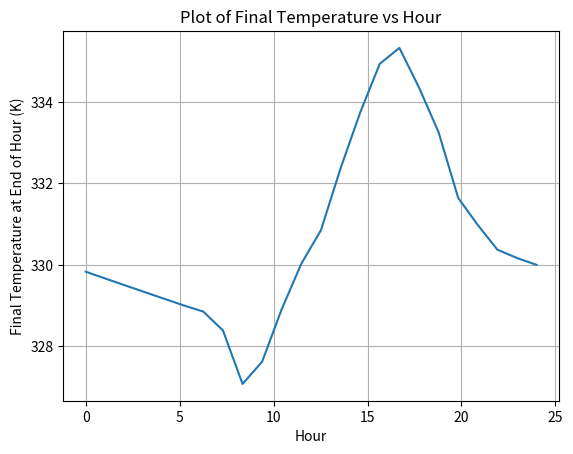
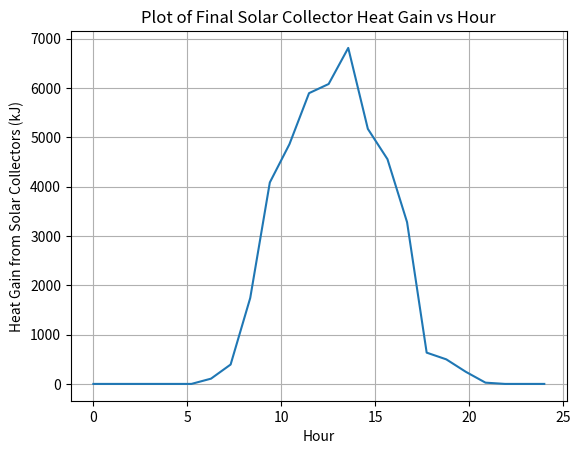
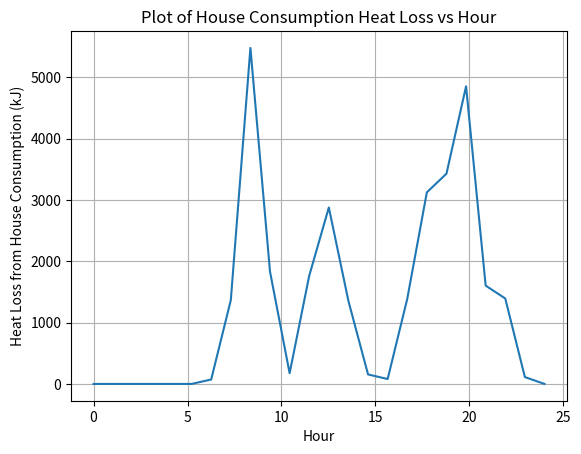
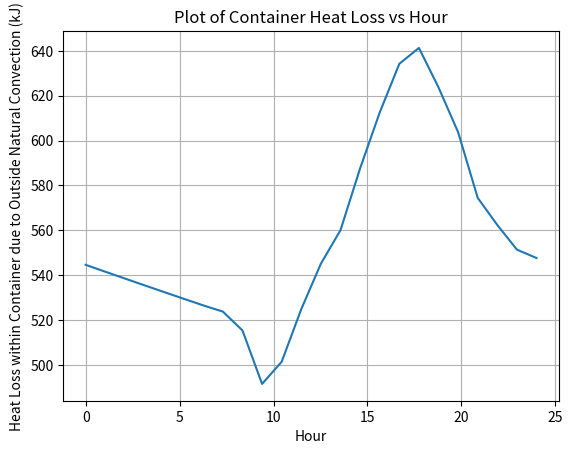
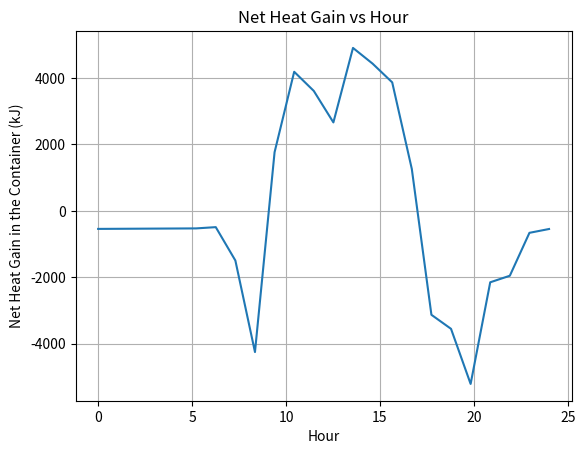

Reproduce these figures in Python, in order.
import numpy as np
import matplotlib.pyplot as plt


class SolarCollector:
    def __init__(self, collector_type):
        """
        Initializes Solar Collector, and fills in Properties from type given
        :param collector_type: Solar Collector Type: 1 == DF 100-10, 2 == DF 100-20, 3 == DF 100-30
        """
        self.collector_type = collector_type
        if self.collector_type == 1:
            self.aperture_area = 1.07  # m^2
        elif self.collector_type == 2:
            self.aperture_area = 2.15  # m^2
        elif self.collector_type == 3:
            self.aperture_area = 3.23  # m^2
        else:
            print("Error: Type must be either 1, 2, or 3")
        self.nu = 0.773  # nu_0
        self.alpha_1a = 1.43  # W/(m^2K)
        self.alpha_2a = 0.006  # W/(m^2K^2)
        self.flow_rate = 0.020 * self.aperture_area  # kg/s


class Container:
    def __init__(self, height, radius):
        """
        Initializes Container without insulation
        :param height: vertical height of container (m)
        :param radius: radius of container (m)
        """
        self.height = height
        self.radius = radius
        self.volume = (np.pi * radius ** 2) * height
        self.insulation_resistance = None
        self.insulation_thickness = None
        self.insulation_k_val = None
        self.k_val = None
        self.wall_temp = None
        self.outside_h = None
        self.u_val = None

    def set_insulation(self, k, thickness):
        """
        Set an insulation layer to the container, with a given k value
        :param k: Conduction Coefficient (W/mK)
        :param thickness: thickness of the insulation (m)
        :return: None
        """
        self.k_val = k
        self.insulation_thickness = thickness
        if thickness > 0:
            self.insulation_resistance = np.log((thickness + self.radius) / self.radius) / (2 * np.pi * self.height * k)

    def set_outside_temp(self, outside_temp, **kwargs):
        """
        Set wall temperature of the container, assumed to be 15 degrees Celsius higher than the outside temperature
        :param outside_temp: Ambient air temperature outside the container (K)
        :param kwargs: Properties of air at the outside temp, such as alpha, beta, viscosity
        :return: None
        """
        self.wall_temp = outside_temp + 15
        keys = kwargs.keys()
        if "beta" in keys:
            beta = kwargs["beta"]
        else:
            beta = 1 / outside_temp  # K^-1
        if "alpha" in keys:
            alpha = kwargs["alpha"]  # K^-1
        else:
            alpha = 0
            print("No Alpha, Default estimate of h = 10 W/m^2K applied")
            self.outside_h = 10  # W/m^2K
            return
        if "viscosity" in keys:
            viscosity = kwargs["viscosity"]  # N * s /m^2
        else:
            viscosity = 0
            print("No Viscosity, Default estimate of h = 10 W/m^2K applied")
            self.outside_h = 10  # W/m^2K
            return
        if "prandtl" in keys:
            p_num = kwargs["prandtl"]
        else:
            p_num = 0
            print("No Prandtl, Default estimate of h = 10 W/m^2K applied")
            self.outside_h = 10  # W/m^2K
            return

        if self.k_val is None or self.k_val == 0:
            print("No k_val, Default estimate of h = 10 W/m^2K applied")
            self.outside_h = 10  # W/m^2K
            return

        g = 9.81  # m/s^2
        delta_t = 15  # K
        rayleigh_num = (g * beta * delta_t * self.height ** 3) / (viscosity * alpha)
        print("Rayleigh Number: {:.2f}".format(rayleigh_num))
        if 10 ** 9 < rayleigh_num < 10 ** 12:
            nusselt_num = 0.13 * rayleigh_num ** (1/3)
            print("Nusselt Number: {:.2f}".format(nusselt_num))
            self.outside_h = nusselt_num * self.k_val / self.height
            print("Outside h = {:.2f}".format(self.outside_h))
            return
        else:
            # Use Churchill and Chu (1975)
            nusselt_num = (0.825 + (0.387 * rayleigh_num ** (1/6)) / (1 + (0.492 / p_num) ** (9/16)) ** (8/27)) ** 2
            print("Nusselt Number: {:.2f}".format(nusselt_num))
            self.outside_h = nusselt_num * self.k_val / self.height
            print("Outside h = {:.2f}".format(self.outside_h))
            return

    def optimize_insulation_thickness(self):
        if self.k_val is None or self.k_val == 0:
            print("No Optimization Required, no k_val given")
        if self.outside_h is None or self.outside_h == 0:
            print("No Optimization Possible, no h_value calculated yet")
        self.insulation_thickness = self.k_val / self.outside_h     # m
        print('New Optimized Insulation Thickness is {:.2f} cm'.format(self.insulation_thickness * 100))

    def calculate_u_val(self):
        if self.k_val is None and self.outside_h is None:
            print("Invalid input -- No values for outside h, or for k")
            return
        if self.k_val is None or self.k_val == 0:
            self.u_val = self.outside_h
            print("U-Val: {:.2f}".format(self.u_val))
            return
        else:
            self.u_val = ((1 / self.outside_h) * (self.radius / (self.radius + self.insulation_thickness)) +
                          (self.radius / self.k_val) * np.log((self.radius + self.insulation_thickness) / self.radius))
            print("U-Val: {:.2f}".format(self.u_val))
            return


water_cp_dict = {280: 4.198, 283: 4.198 + (3 / 5) * (4.189 - 4.198), 285: 4.189, 290: 4.184, 295: 4.181, 300: 4.179,
                 305: 4.178, 310: 4.178, 315: 4.179, 320: 4.180, 325: 4.182, 330: 4.184, 335: 4.186, 340: 4.188,
                 345: 4.191, 350: 4.195}  # kJ/kgK

water_density_dict = {280: 1, 283: 1, 285: 1, 290: 0.999, 295: 0.998, 300: 0.997, 305: 0.995, 310: 0.993, 315: 0.991,
                      320: 0.989, 325: 0.987, 330: 0.984, 335: 0.982, 340: 0.979, 345: 0.9765, 350: 0.9737}  # kg / L

water_consumption_dict = {6: 0.2, 7: 3.8, 8: 15.4, 9: 5.3, 10: 0.5, 11: 4.9, 12: 7.8, 13: 3.6, 14: 0.4, 15: 0.2,
                          16: 3.4, 17: 7.6, 18: 8.5, 19: 12.3, 20: 4.2, 21: 3.7, 22: 0.3, 23: 0}  # gal / hr

solar_irradiance_dict = {6: 12.1, 7: 44.5, 8: 197.2, 9: 462.5, 10: 550.3, 11: 667.6, 12: 688.6, 13: 771.5, 14: 585.5,
                         15: 516.0, 16: 371.3, 17: 71.8, 18: 56.4, 19: 27.7, 20: 2.9, 21: 0, 22: 0, 23: 0}  # W/m^2


def get_water_prop_estimate(temp, dic):
    """
    Linear Interpolation of a property of water, given a dictionary of that property
    :param temp: Temperature in question
    :param dic: Dictionary of property
    :return: Linearly interpolated value of dict for temperature of water
    """
    temp_keys = sorted(dic.keys())
    if temp < temp_keys[0] or temp > temp_keys[-1]:
        raise ValueError("Temperature is outside the range of provided data.")

    # Find the closest lower and upper temperature keys
    lower_temp = max(key for key in temp_keys if key <= temp)
    upper_temp = min(key for key in temp_keys if key >= temp)

    # Linear interpolation formula
    lower_value = dic[lower_temp]
    upper_value = dic[upper_temp]

    if upper_temp == lower_temp and upper_value == lower_value:
        return upper_value

    prop_estimate = lower_value + (upper_value - lower_value) * (temp - lower_temp) / (upper_temp - lower_temp)

    return prop_estimate


def solar_heat_solver(temperature_in, collector, irradiance):
    """
    A two iteration method of computing the roots of the quadratic equation generated by equating the two methods of
    computing for q_solar,gen
    :param temperature_in: Incoming temperature to the solar collector heat exchanger
    :param collector: collector, of class SolarCollector
    :param irradiance: irradiance at that hour, W/m^2
    :return: Heat Gain, Final temperature of the outflowing fluid
    """
    # First Iteration (Assume cp_temperature_in = cp used)
    cp_temperature_in = get_water_prop_estimate(temperature_in, water_cp_dict) * 1000  # J/kgK
    a = collector.alpha_2a * collector.aperture_area
    b_first_iter = collector.alpha_1a * collector.aperture_area + collector.flow_rate * cp_temperature_in
    c = - collector.aperture_area * collector.nu * irradiance
    deltas_first_iter = np.roots(np.array([a, b_first_iter, c]))  # K
    # Take real roots
    real_deltas_first_iter = [root.real for root in deltas_first_iter if np.isreal(root)]
    if real_deltas_first_iter:
        delta_first_iter = max(real_deltas_first_iter)
    else:
        print("Warning No Real Roots")
        delta_first_iter = 0
    # Second Iteration
    temperature_out = temperature_in + delta_first_iter
    cp_temperature_out = get_water_prop_estimate(temperature_out, water_cp_dict) * 1000
    cp_next_iter = (cp_temperature_out + cp_temperature_in) / 2  # Take average
    b_next_iter = collector.alpha_1a * collector.aperture_area + collector.flow_rate * cp_next_iter
    deltas_next_iter = np.roots(np.array([a, b_next_iter, c]))  # K
    # Take real roots
    real_deltas_next_iter = [root.real for root in deltas_next_iter if np.isreal(root)]
    if real_deltas_next_iter:
        delta_next_iter = max(real_deltas_next_iter)
    else:
        print("Warning No Real Roots")
        delta_next_iter = 0
    # Final Values
    temperature_out_final = temperature_in + delta_next_iter
    cp_out_final = get_water_prop_estimate(temperature_out_final, water_cp_dict) * 1000
    cp_average_final = (cp_out_final + cp_temperature_in) / 2
    total_q_solar_gen = delta_next_iter * collector.flow_rate * cp_average_final * 3600  # J
    return total_q_solar_gen, temperature_out_final


def home_heat_loss(temperature_in, flow_rate):
    """
    Determine heat loss for a certain hour
    :param temperature_in: Temperature of the water in the tank (K)
    :param flow_rate: Water Consumption for the hour (gal / hr)
    :return: heat loss of the process (J)
    """
    cp_temperature_in = get_water_prop_estimate(temperature_in, water_cp_dict) * 1000
    cp_temperature_out = water_cp_dict[283]
    cp_average = (cp_temperature_out + cp_temperature_in) / 2
    heat_loss = flow_rate * 3.785 * cp_average * (temperature_in - 283.5)  # J
    return heat_loss


def container_heat_loss(current_water_temp, outside_temp, container):
    """
    Calculate heat loss due to natural convection
    :param current_water_temp: Current Temperature of water in the container (K)
    :param outside_temp: Current Outside Temperature (K)
    :param container: Container, with u-value
    :return: Heat Loss (J)
    """
    surface_area = (np.pi * container.radius * 2) * container.height  # m^2
    temperature_diff = current_water_temp - outside_temp  # K
    heat_loss = container.u_val * temperature_diff * surface_area * 3600  # J
    return heat_loss


def calculate_new_water_temp(heat_loss_from_container, heat_loss_from_home, solar_heat_gain, current_water_temp,
                             current_water_volume):
    """
    Calculate the new water temperature in the tank
    :param heat_loss_from_container: Container heat loss (see method container_heat_loss above) (J)
    :param heat_loss_from_home: Home Water Consumption heat loss (see method home_heat_loss above) (J)
    :param solar_heat_gain: Heat Gain from Solar Collector (see method solar_heat_solver above) (J)
    :param current_water_temp: Temperature of Water in Container (K)
    :param current_water_volume: Volume of Water in Container (L)
    :return: New Water Temperature in Container (K)
    """
    net_heat_gain = solar_heat_gain - heat_loss_from_home - heat_loss_from_container  # J
    cp_estimate = get_water_prop_estimate(current_water_temp, water_cp_dict) * 1000  # J/kg*K
    density_estimate = get_water_prop_estimate(current_water_temp, water_density_dict)  # kg/L
    temp_diff = net_heat_gain / (cp_estimate * current_water_volume * density_estimate)  # K
    return current_water_temp + temp_diff


def simulate(tank_radius, tank_height, insulation_thickness, insulation_k, initial_water_temp, water_volume,
             num_type_1_solar_collector=0, num_type_2_solar_collector=0, num_type_3_solar_collector=0,
             outside_air_temp=300, optimize=True, **kwargs):
    """
    Simulate hour by hour heat loss and temperature change
    :param tank_radius: Radius of the Container (m)
    :param tank_height: Height of the Container (m)
    :param insulation_thickness: Thickness of Insulation for the container (m)
    :param insulation_k: k-value of the insulation for the container (W/mK)
    :param initial_water_temp: Initial Temperature of the Water at hour 0 (K)
    :param water_volume: Initial Volume of the Water in the tank (L)
    :param num_type_1_solar_collector: Number of Type 1 Solar Collector
    :param num_type_2_solar_collector: Number of Type 2 Solar Collector
    :param num_type_3_solar_collector: Number of Type 3 Solar Collector
    :param outside_air_temp: Outside air temperature (K), fixed at 300
    :param optimize: Optimize insulation radius, default True
    :param kwargs: alpha, beta, viscosity, and prandtl numbers to determine convection coefficient for u-value calculation
    :return: None, but prints statements on details
    """
    water_tank = Container(tank_height, tank_radius)
    water_tank.set_insulation(insulation_k, insulation_thickness)
    water_tank.set_outside_temp(outside_air_temp, **kwargs)
    if optimize:
        water_tank.optimize_insulation_thickness()
    water_tank.calculate_u_val()
    solar_collectors = []

    if (num_type_1_solar_collector + num_type_2_solar_collector + num_type_3_solar_collector) == 0:
        print("Not Feasible, add at least one solar collector")
        return
    for i in range(num_type_1_solar_collector):
        solar_collectors.append(SolarCollector(1))
    for i in range(num_type_2_solar_collector):
        solar_collectors.append(SolarCollector(2))
    for i in range(num_type_3_solar_collector):
        solar_collectors.append(SolarCollector(3))

    if water_volume > (tank_height * np.pi * (tank_radius ** 2) * 1000):
        print("Not Feasible, need a larger tank")
    minimum_water_level_req = 3.785 * 15.4 + 0.020 * (num_type_1_solar_collector * 1.07 * 3600 +
                                                      num_type_2_solar_collector * 2.15 * 3600 +
                                                      num_type_3_solar_collector * 3.23 * 3600)    # L
    if water_volume < minimum_water_level_req:
        print("Not Feasible, Will Lack Water at some time. Current Water Requirement is {:.2f} L"
              .format(minimum_water_level_req))
        return

    current_water_temp = initial_water_temp
    current_water_volume = water_volume
    final_temperatures = []
    solar_collector_heat_gain = []
    home_consumption_heat_loss = []
    container_natural_heat_loss = []
    net_heat_gain = []

    # Hour 0 - 5
    for i in range(6):
        container_heat_loss_for_hour = container_heat_loss(current_water_temp, outside_air_temp, water_tank)
        total_heat_gain_for_hour = -container_heat_loss_for_hour
        new_water_temp = calculate_new_water_temp(container_heat_loss_for_hour, 0, 0, current_water_temp,
                                                  current_water_volume)
        print("Hour: {} || Heat Gain from Solar Collectors: 0.00 J || Heat Loss from Home Consumption: 0.00 J || Heat "
              "Loss from Container: {:.2f} J || Net Heat Gain: {:.2f} J ||New Temperature: {:.2f} K"
              .format(i, container_heat_loss_for_hour, total_heat_gain_for_hour, new_water_temp))
        current_water_temp = new_water_temp
        final_temperatures.append(current_water_temp)
        solar_collector_heat_gain.append(0)
        home_consumption_heat_loss.append(0)
        container_natural_heat_loss.append(container_heat_loss_for_hour / 1000)
        net_heat_gain.append(total_heat_gain_for_hour / 1000)
    for i in solar_irradiance_dict.keys():
        solar_heat_gain_for_hour = 0
        home_heat_loss_for_hour = 0
        container_heat_loss_for_hour = 0
        for j in solar_collectors:
            solar_heat_gain_for_hour += solar_heat_solver(current_water_temp, j, solar_irradiance_dict[i])[0]
        home_heat_loss_for_hour = home_heat_loss(current_water_temp, water_consumption_dict[i])
        container_heat_loss_for_hour = container_heat_loss(current_water_temp, outside_air_temp, water_tank)
        total_heat_gain_for_hour = solar_heat_gain_for_hour - home_heat_loss_for_hour - container_heat_loss_for_hour
        new_water_temp = calculate_new_water_temp(container_heat_loss_for_hour, home_heat_loss_for_hour,
                                                  solar_heat_gain_for_hour, current_water_temp, current_water_volume)
        print("Hour: {} || Heat Gain from Solar Collectors: {:.2f} J || Heat Loss from Home Consumption: {:.2f} J || "
              "Heat Loss from Container: {:.2f} J || Net Heat Gain: {:.2f} J ||New Temperature: {:.2f} K"
              .format(i, solar_heat_gain_for_hour, home_heat_loss_for_hour, container_heat_loss_for_hour,
                      total_heat_gain_for_hour, new_water_temp))
        current_water_temp = new_water_temp
        final_temperatures.append(current_water_temp)
        solar_collector_heat_gain.append(solar_heat_gain_for_hour / 1000)
        home_consumption_heat_loss.append(home_heat_loss_for_hour/ 1000)
        container_natural_heat_loss.append(container_heat_loss_for_hour / 1000)
        net_heat_gain.append(total_heat_gain_for_hour / 1000)

    # Net Values
    print("Total Heat Gain via Solar Collectors: {:.2f} kJ".format(np.sum(solar_collector_heat_gain)))
    print("Total Heat Loss via Outside Air: {:.2f} kJ".format(np.sum(container_natural_heat_loss)))
    print("Total Heat Loss via Home Consumption: {:.2f} kJ".format(np.sum(home_consumption_heat_loss)))
    print("Net Heat Gain / Loss throughout the Day: {:.2f} kJ".format(np.sum(net_heat_gain)))

    # Plotting
    hour_scale = np.linspace(0, 24, 24)
    fig1 = plt.figure(num=1, clear=True)
    ax1 = fig1.add_subplot(1, 1, 1)
    ax1.plot(hour_scale, final_temperatures)
    ax1.grid(True)
    ax1.set_xlabel("Hour")
    ax1.set_ylabel("Final Temperature at End of Hour (K)")
    ax1.set_title("Plot of Final Temperature vs Hour")
    fig1.savefig("Plot of Final Temperature vs Hour")

    fig2 = plt.figure(num=2, clear=True)
    ax2 = fig2.add_subplot(1, 1, 1)
    ax2.plot(hour_scale, solar_collector_heat_gain)
    ax2.grid(True)
    ax2.set_xlabel("Hour")
    ax2.set_ylabel("Heat Gain from Solar Collectors (kJ)")
    ax2.set_title("Plot of Final Solar Collector Heat Gain vs Hour")
    fig2.savefig("Plot of Final Solar Collector Heat Gain vs Hour")

    fig3 = plt.figure(num=3, clear=True)
    ax3 = fig3.add_subplot(1, 1, 1)
    ax3.plot(hour_scale, home_consumption_heat_loss)
    ax3.grid(True)
    ax3.set_xlabel("Hour")
    ax3.set_ylabel("Heat Loss from House Consumption (kJ)")
    ax3.set_title("Plot of House Consumption Heat Loss vs Hour")
    fig3.savefig("Plot of House Consumption Heat Loss vs Hour")

    fig4 = plt.figure(num=4, clear=True)
    ax4 = fig4.add_subplot(1, 1, 1)
    ax4.plot(hour_scale, container_natural_heat_loss)
    ax4.grid(True)
    ax4.set_xlabel("Hour")
    ax4.set_ylabel("Heat Loss within Container due to Outside Natural Convection (kJ)")
    ax4.set_title("Plot of Container Heat Loss vs Hour")
    fig4.savefig("Plot of Container Heat Loss vs Hour")

    fig5 = plt.figure(num=5, clear=True)
    ax5 = fig5.add_subplot(1, 1, 1)
    ax5.plot(hour_scale, net_heat_gain)
    ax5.grid(True)
    ax5.set_xlabel("Hour")
    ax5.set_ylabel("Net Heat Gain in the Container (kJ)")
    ax5.set_title("Net Heat Gain vs Hour")
    fig5.savefig("Net Heat Gain vs Hour")
    plt.show()
    return


if __name__ == "__main__":
    container_tank_radius = 0.5       # m
    container_tank_height = 1         # m
    test_insulation_thickness = 0.0726   # m (Optimized Thickness is 0.69 m Resulting in Net Daily Heat Gain, and 3 K higher temp)
    test_insulation_k = 0.046            # W/mK, for Mineral wool granules Foam
    test_initial_water_temp = 330        # K
    test_water_volume = (container_tank_height * np.pi * container_tank_radius ** 2) * 1000                # L
    type_1_solar_collectors = 0
    type_2_solar_collectors = 0
    type_3_solar_collectors = 1
    test_outside_air_temp = 300          # K
    beta_val = 1 / test_outside_air_temp   # K^-1
    alpha_val = 22.5 * (10 ** -6)   # m^2/s
    prandtl_val = 0.707
    viscosity_val = 15.89 * (10 ** -6)  # m^2/s

    simulate(container_tank_radius, container_tank_height, test_insulation_thickness, test_insulation_k,
             test_initial_water_temp, test_water_volume, num_type_1_solar_collector=type_1_solar_collectors,
             num_type_2_solar_collector=type_2_solar_collectors, num_type_3_solar_collector=type_3_solar_collectors,
             outside_air_temp=test_outside_air_temp, optimize=False,
             beta=beta_val, alpha=alpha_val, prandtl=prandtl_val, viscosity=viscosity_val)
